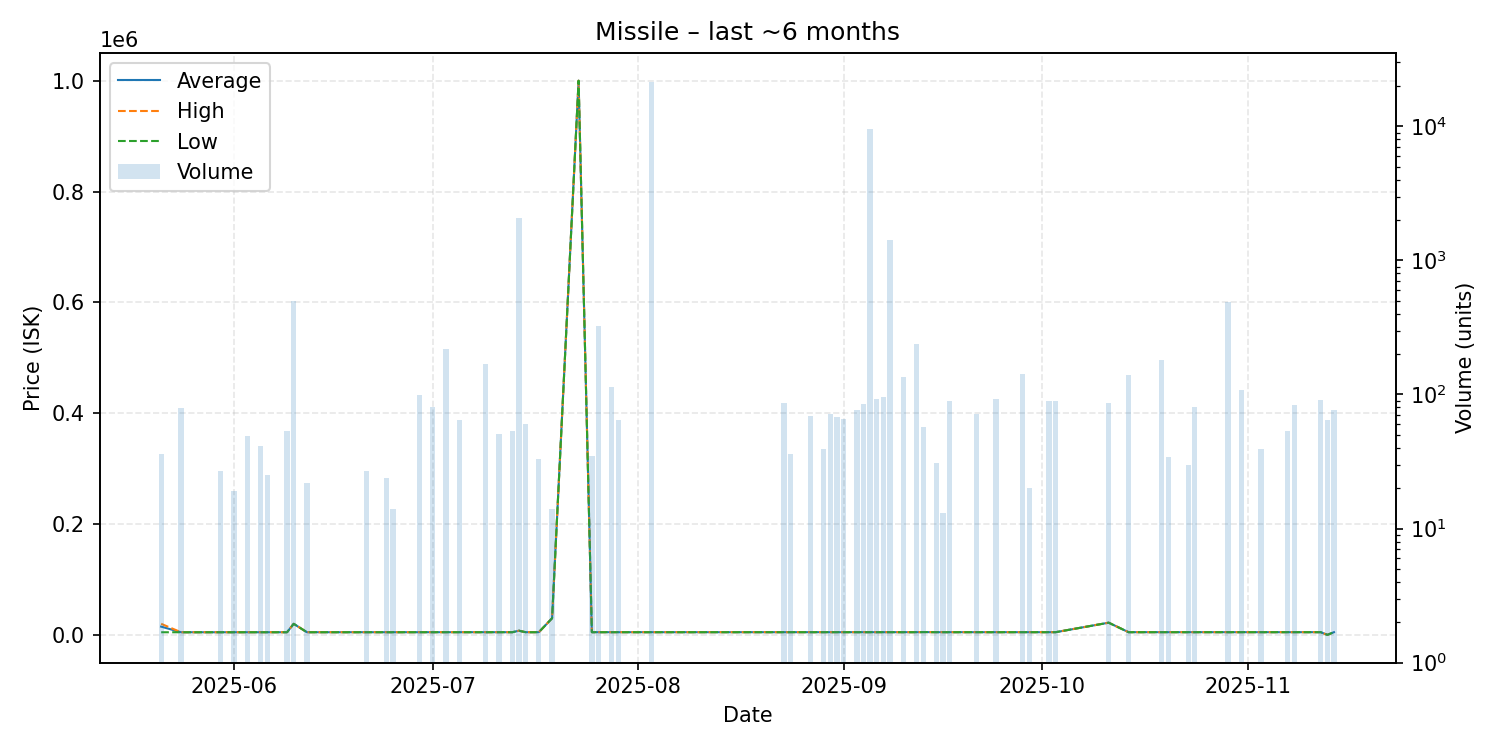

The table this chart was drawn from, first rows:
date, average, highest, lowest, order_count, volume
2025-05-21, 14883, 19970, 4710, 2, 36
2025-05-24, 4725, 4726, 4725, 2, 79
2025-05-30, 4747, 4747, 4747, 1, 27
2025-06-01, 4749, 4749, 4749, 1, 19
2025-06-03, 4753, 4753, 4753, 1, 49
2025-06-05, 4763, 4763, 4763, 1, 41
2025-06-06, 4762, 4762, 4762, 1, 25
2025-06-09, 4771, 4771, 4771, 1, 53
2025-06-10, 19940, 19940, 19940, 2, 500
2025-06-12, 4780, 4780, 4780, 1, 22
2025-06-21, 4794, 4794, 4794, 1, 27
2025-06-24, 4798, 4798, 4798, 1, 24
2025-06-25, 4798, 4798, 4798, 1, 14
2025-06-29, 4805, 4805, 4805, 1, 99
2025-07-01, 4810, 4810, 4809, 2, 81
2025-07-03, 4816, 4816, 4816, 1, 220
2025-07-05, 4816, 4816, 4816, 1, 64
2025-07-09, 4816, 4816, 4816, 1, 169
2025-07-11, 4816, 4816, 4816, 1, 51
2025-07-13, 4816, 4816, 4816, 1, 53
2025-07-14, 7500, 7500, 7500, 1, 2070
2025-07-15, 4816, 4816, 4816, 1, 60
2025-07-17, 4816, 4816, 4816, 1, 33
2025-07-19, 30000, 30000, 30000, 1, 14
2025-07-23, 1000000, 1000000, 1000000, 1, 1
2025-07-25, 4826, 4826, 4826, 1, 35
2025-07-26, 4826, 4826, 4826, 2, 326
2025-07-28, 4826, 4826, 4826, 1, 114
2025-07-29, 4826, 4826, 4826, 1, 64
2025-08-03, 4827, 4827, 4827, 5, 21436
2025-08-23, 4847, 4847, 4847, 1, 87
2025-08-24, 4847, 4847, 4847, 1, 36
2025-08-27, 4847, 4847, 4847, 1, 69
2025-08-29, 4847, 4847, 4847, 1, 39
2025-08-30, 4847, 4847, 4847, 1, 72
2025-08-31, 4847, 4847, 4847, 1, 68
2025-09-01, 4847, 4847, 4847, 1, 66
2025-09-03, 4847, 4847, 4847, 1, 76
2025-09-04, 4847, 4847, 4847, 1, 85
2025-09-05, 4847, 4847, 4847, 2, 9629
2025-09-06, 4847, 4847, 4847, 1, 92
2025-09-07, 4847, 4847, 4847, 1, 96
2025-09-08, 4847, 4847, 4847, 4, 1430
2025-09-10, 4847, 4847, 4847, 2, 135
2025-09-12, 4847, 4847, 4847, 3, 240
2025-09-13, 5000, 5000, 5000, 1, 57
2025-09-15, 4848, 4848, 4848, 1, 31
2025-09-16, 4847, 4847, 4847, 1, 13
2025-09-17, 4847, 4847, 4847, 1, 90
2025-09-21, 4847, 4847, 4847, 1, 72
2025-09-24, 4847, 4847, 4847, 1, 93
2025-09-28, 4848, 4848, 4848, 1, 143
2025-09-29, 4848, 4848, 4848, 1, 20
2025-10-02, 4849, 4849, 4849, 1, 89
2025-10-03, 4848, 4848, 4848, 1, 90
2025-10-11, 21992, 22000, 21990, 2, 86
2025-10-14, 4848, 4848, 4848, 2, 140
2025-10-19, 4854, 4854, 4854, 3, 181
2025-10-20, 4854, 4854, 4854, 1, 34
2025-10-23, 4854, 4854, 4854, 1, 30
... 9 more rows
